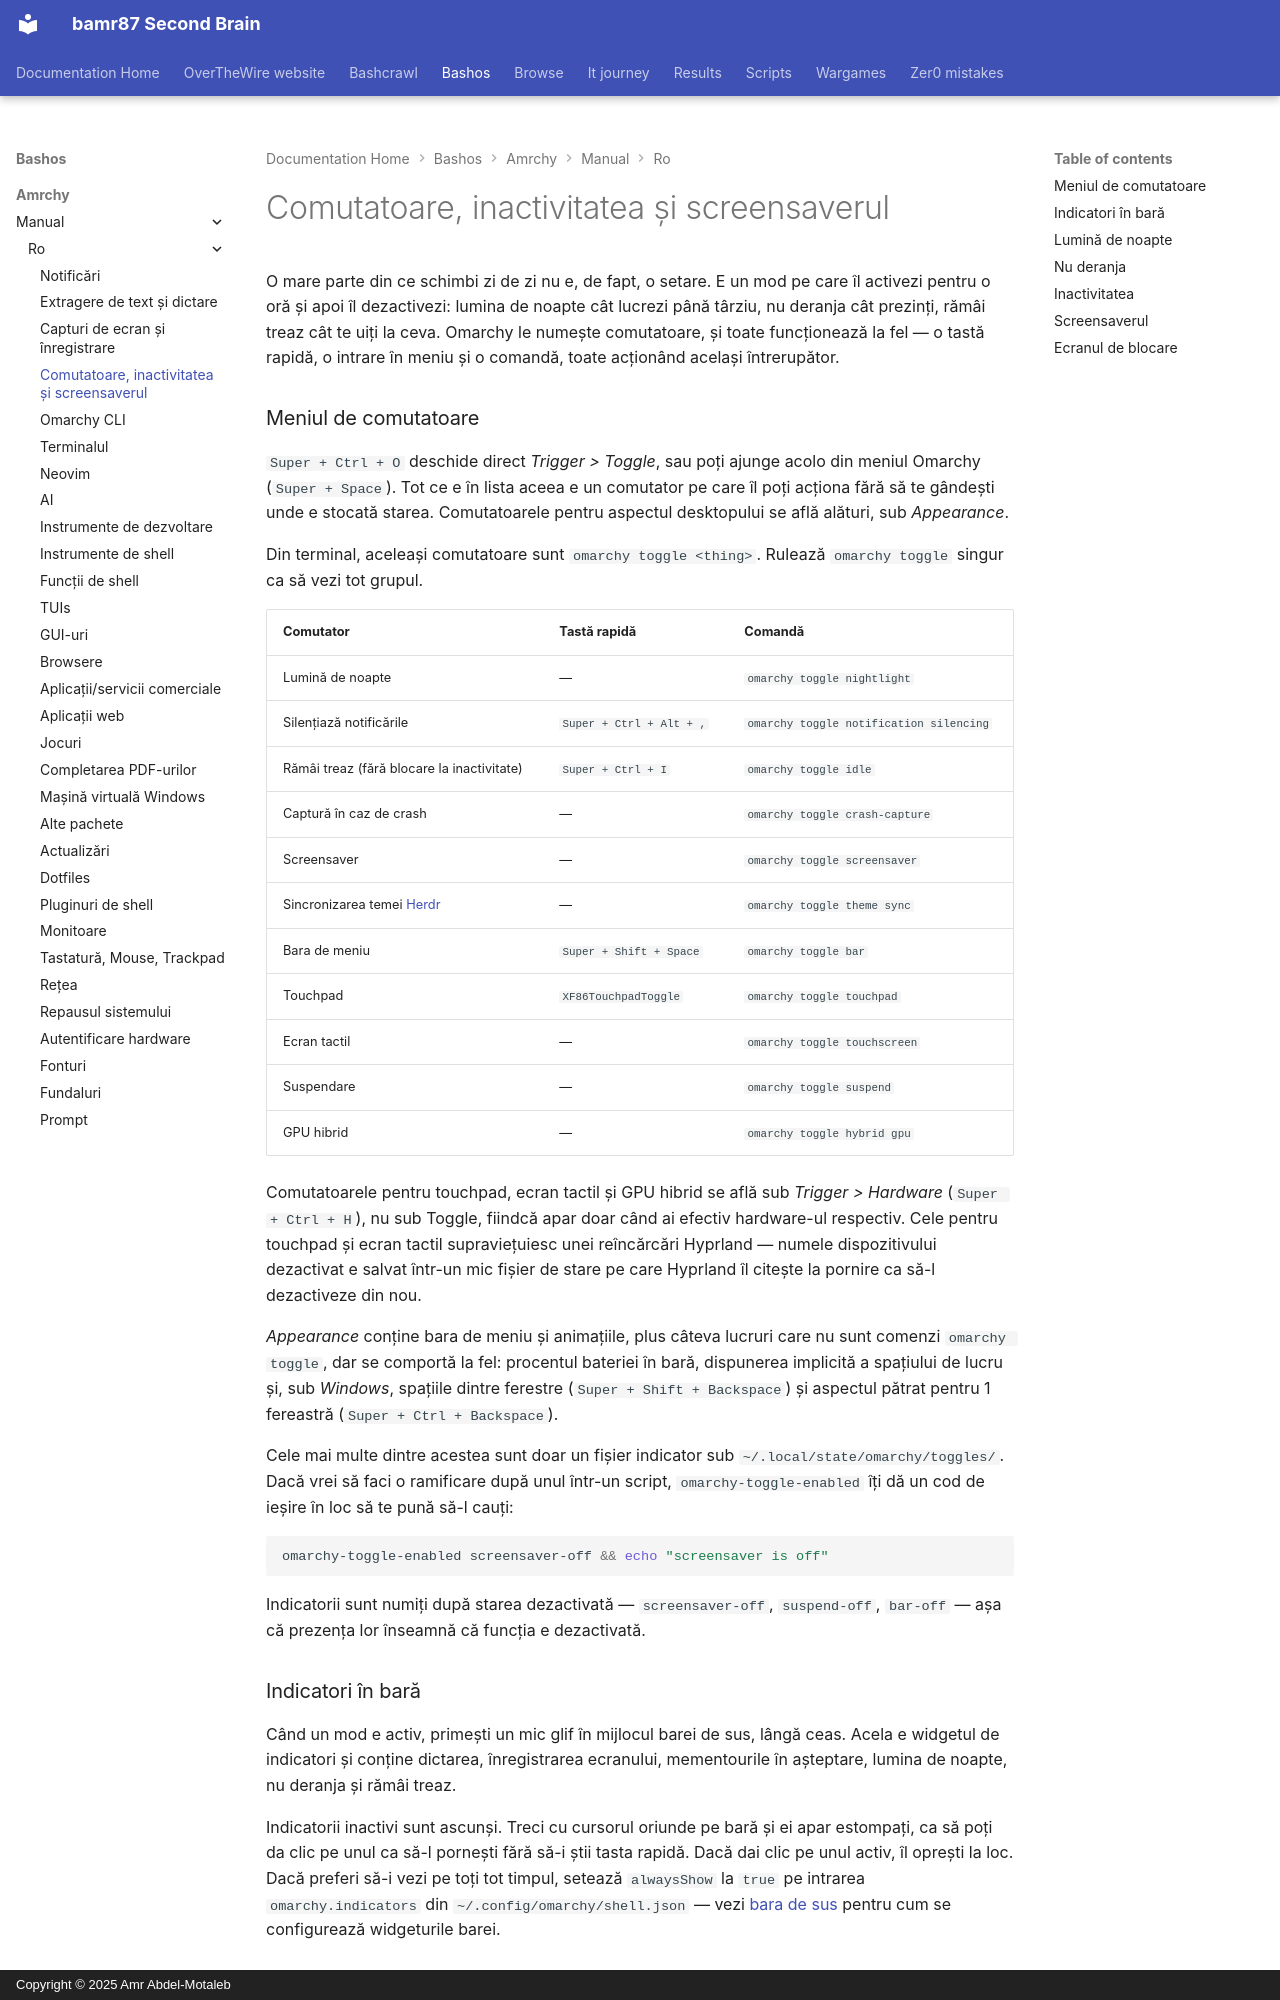

repository: bamr87/README · page: bashos/amrchy/manual/ro/13-toggles-idle-screensaver/index.html · generator: mkdocs · copyright: Copyright © 2025 Amr Abdel-Motaleb

---
source_file: amrchy/manual/ro/13-toggles-idle-screensaver.md
source_repo: bamr87/bashos
source_url: https://github.com/bamr87/bashos/blob/main/amrchy/manual/ro/13-toggles-idle-screensaver.md
title: Comutatoare, inactivitatea și screensaverul
---
# Comutatoare, inactivitatea și screensaverul

O mare parte din ce schimbi zi de zi nu e, de fapt, o setare. E un mod pe care îl activezi pentru o oră și apoi îl dezactivezi: lumina de noapte cât lucrezi până târziu, nu deranja cât prezinți, rămâi treaz cât te uiți la ceva. Omarchy le numește comutatoare, și toate funcționează la fel — o tastă rapidă, o intrare în meniu și o comandă, toate acționând același întrerupător.

### Meniul de comutatoare

`Super + Ctrl + O` deschide direct _Trigger > Toggle_, sau poți ajunge acolo din meniul Omarchy (`Super + Space`). Tot ce e în lista aceea e un comutator pe care îl poți acționa fără să te gândești unde e stocată starea. Comutatoarele pentru aspectul desktopului se află alături, sub _Appearance_.

Din terminal, aceleași comutatoare sunt `omarchy toggle <thing>`. Rulează `omarchy toggle` singur ca să vezi tot grupul.

| Comutator | Tastă rapidă | Comandă |
| ------ | ------ | ------- |
| Lumină de noapte | — | `omarchy toggle nightlight` |
| Silențiază notificările | `Super + Ctrl + Alt + ,` | `omarchy toggle notification silencing` |
| Rămâi treaz (fără blocare la inactivitate) | `Super + Ctrl + I` | `omarchy toggle idle` |
| Captură în caz de crash | — | `omarchy toggle crash-capture` |
| Screensaver | — | `omarchy toggle screensaver` |
| Sincronizarea temei [Herdr](https://herdr.dev) | — | `omarchy toggle theme sync` |
| Bara de meniu | `Super + Shift + Space` | `omarchy toggle bar` |
| Touchpad | `XF86TouchpadToggle` | `omarchy toggle touchpad` |
| Ecran tactil | — | `omarchy toggle touchscreen` |
| Suspendare | — | `omarchy toggle suspend` |
| GPU hibrid | — | `omarchy toggle hybrid gpu` |

Comutatoarele pentru touchpad, ecran tactil și GPU hibrid se află sub _Trigger > Hardware_ (`Super + Ctrl + H`), nu sub Toggle, fiindcă apar doar când ai efectiv hardware-ul respectiv. Cele pentru touchpad și ecran tactil supraviețuiesc unei reîncărcări Hyprland — numele dispozitivului dezactivat e salvat într-un mic fișier de stare pe care Hyprland îl citește la pornire ca să-l dezactiveze din nou.

_Appearance_ conține bara de meniu și animațiile, plus câteva lucruri care nu sunt comenzi `omarchy toggle`, dar se comportă la fel: procentul bateriei în bară, dispunerea implicită a spațiului de lucru și, sub _Windows_, spațiile dintre ferestre (`Super + Shift + Backspace`) și aspectul pătrat pentru 1 fereastră (`Super + Ctrl + Backspace`).

Cele mai multe dintre acestea sunt doar un fișier indicator sub `~/.local/state/omarchy/toggles/`. Dacă vrei să faci o ramificare după unul într-un script, `omarchy-toggle-enabled` îți dă un cod de ieșire în loc să te pună să-l cauți:

```bash
omarchy-toggle-enabled screensaver-off && echo "screensaver is off"
```

Indicatorii sunt numiți după starea dezactivată — `screensaver-off`, `suspend-off`, `bar-off` — așa că prezența lor înseamnă că funcția e dezactivată.

### Indicatori în bară

Când un mod e activ, primești un mic glif în mijlocul barei de sus, lângă ceas. Acela e widgetul de indicatori și conține dictarea, înregistrarea ecranului, mementourile în așteptare, lumina de noapte, nu deranja și rămâi treaz.

Indicatorii inactivi sunt ascunși. Treci cu cursorul oriunde pe bară și ei apar estompați, ca să poți da clic pe unul ca să-l pornești fără să-i știi tasta rapidă. Dacă dai clic pe unul activ, îl oprești la loc. Dacă preferi să-i vezi pe toți tot timpul, setează `alwaysShow` la `true` pe intrarea `omarchy.indicators` din `~/.config/omarchy/shell.json` — vezi [bara de sus](05-the-top-bar.md) pentru cum se configurează widgeturile barei.
